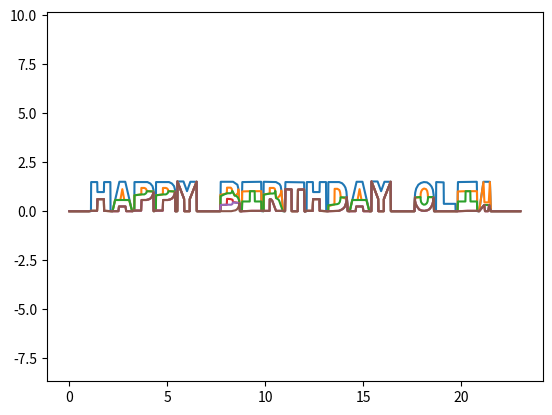
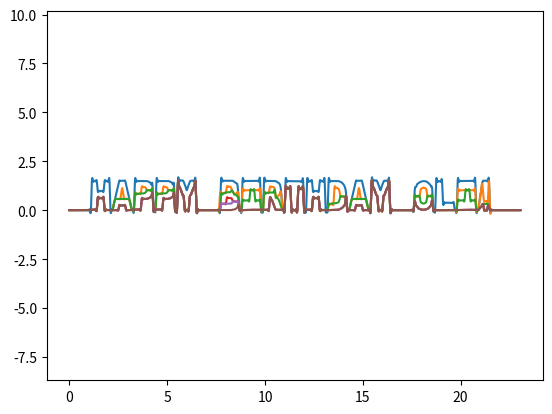

Python code for these plots, in order:
#!/usr/bin/env python3

import numpy as np
from scipy import interpolate
from matplotlib import pyplot as plt

class GraphCharacter:
    ''' A class for storing a single character to be graphed. '''
    def __init__(self, lines):
        ''' A single character for graphing, defined by points.

        'lines' is a list of lines, each of which is an array of [x,y] pairs,
            where x and y are each bounded by [0,1], and the first and last
            point of each line should be [0,0] and [1,0] respectively. This is
            not enforced, and allows for potential overlapping of characters as
            desired. It is generally expected that the tallest line will be
            first, and the lowest line last.

        Constructor: GraphCharacter(list[np.array(float(x2))])

        '''
        self.lines = lines

    def __len__(self):
        return len(self.lines)


class GraphString:
    ''' A class for storing strings of GraphCharacter instances. '''
    CHAR_LINES = {
        ' ': [np.array([[0,0], [1,0]])],
        '/': [
            np.array([[0,0], [0.7,1], [0.9,1], [1,0]]),
            np.array([[0,0], [0.2,0], [0.9,1], [1,0]]),
        ],
        '\\': [
            np.array([[0,0], [0.1,1], [0.3,1], [1,0]]),
            np.array([[0,0], [0.1,1], [0.8,0], [1,0]]),
        ],
        '!': [
            np.array([
				[0.00, 0.00],
				[0.22, 1.00],
				[0.55, 1.00],
				[0.6 , 0.00],
				[1.00, 0.00],
			]), np.array([
				[0.00, 0.00],
				[0.22, 0.99],
				[0.27, 0.3 ],
				[0.49, 0.3 ],
				[0.55, 0.99],
				[0.6 , 0.00],
				[1.00, 0.00],
			]), np.array([
				[0.00, 0.00],
				[0.26, 0.21],
				[0.51, 0.21],
				[0.59, 0.00],
				[1.00, 0.00],
			]), np.array([
				[0.00, 0.00],
				[0.26, 0.21],
				[0.3 , 0.00],
				[0.46, 0.00],
				[0.51, 0.21],
				[0.59, 0.00],
				[1.00, 0.00],
			]), 
        ],
        'A': [
            np.array([
                [0   , 0   ],
                [0.35, 1   ],
                [0.65, 1   ],
                [1   , 0   ],
            ]), np.array([
                [0   , 0   ],
                [0.13, 0.38],
                [0.4 , 0.38],
                [0.5 , 0.75],
                [0.6 , 0.38],
                [0.85, 0.38],
                [1   , 0   ],
            ]), np.array([
                [0   , 0   ],
                [0.13, 0.38],
                [0.85, 0.38],
                [1   , 0   ],
            ]), np.array([
                [0   , 0   ],
                [0.3 , 0   ],
                [0.33, 0.16],
                [0.66, 0.16],
                [0.7 , 0   ],
                [1   , 0   ],
            ]),
        ],
        'B': [
            np.array([
                [0   , 0   ],
                [0.02, 1   ],
                [0.65, 1   ],
                [0.87, 0.9 ],
                [0.92, 0.76],
                [0.95, 0.38],
                [1   , 0   ],
            ]), np.array([
                [0   , 0   ],
                [0   , 0.56],
                [0.33, 0.6 ],
                [0.34, 0.8 ],
                [0.53, 0.8 ],
                [0.58, 0.76],
                [0.6 , 0.7 ],
                [0.73, 0.53],
                [0.82, 0.56],
                [0.9 , 0.62],
                [0.92, 0.74],
                [0.97, 0.3 ],
                [1   , 0   ],
            ]), np.array([
				[0   , 0   ],
				[0.01, 0.51],
				[0.33, 0.61],
				[0.52, 0.61],
				[0.58, 0.64],
				[0.61, 0.69],
				[0.73, 0.53],
				[0.81, 0.52],
				[0.90, 0.46],
				[0.96, 0.36],
				[0.97, 0.29],
				[1.00, 0   ],
            ]), np.array([
				[0   , 0   ],
				[0.01, 0.21],
				[0.33, 0.22],
				[0.34, 0.42],
				[0.53, 0.41],
				[0.62, 0.39],
				[0.65, 0.31],
				[0.97, 0.28],
				[1.00, 0   ],
            ]), np.array([
				[0   , 0   ],
				[0.01, 0.21],
				[0.33, 0.22],
				[0.55, 0.22],
				[0.61, 0.24],
				[0.64, 0.30],
				[0.97, 0.27],
				[1.00, 0   ],
            ]), np.array([
				[0   , 0   ],
				[0.56, 0   ],
				[0.77, 0.03],
				[0.84, 0.06],
				[0.90, 0.11],
				[0.95, 0.19],
				[0.97, 0.27],
				[1.00, 0   ],
			]), 
        ],
        # C
        'D': [
            np.array([
				[0.00, 0.00],
				[0.01, 0.99],
				[0.56, 0.99],
				[0.71, 0.95],
				[0.81, 0.88],
				[0.88, 0.80],
				[0.93, 0.67],
				[0.95, 0.51],
				[1.00, 0.01],
			]), np.array([
				[0.00, 0.00],
				[0.01, 0.17],
				[0.32, 0.23],
				[0.33, 0.76],
				[0.47, 0.76],
				[0.57, 0.72],
				[0.61, 0.64],
				[0.63, 0.55],
				[0.64, 0.48],
				[0.94, 0.42],
				[1.00, 0.01],
			]), np.array([
				[0.00, 0.00],
				[0.01, 0.20],
				[0.32, 0.23],
				[0.46, 0.24],
				[0.54, 0.26],
				[0.59, 0.31],
				[0.62, 0.39],
				[0.63, 0.47],
				[0.94, 0.47],
				[0.99, 0.01],
			]), np.array([
				[0.00, 0.00],
				[0.54, 0.01],
				[0.65, 0.04],
				[0.75, 0.08],
				[0.84, 0.14],
				[0.90, 0.25],
				[0.94, 0.35],
				[0.95, 0.48],
				[1.00, 0.00],
			]),
        ],
        # EFG
        'H': [
            np.array([
				[0.00, 0.00],
				[0.01, 0.99],
				[0.32, 0.99],
				[0.33, 0.65],
				[0.66, 0.65],
				[0.67, 0.99],
				[0.99, 0.99],
				[1.00, 0.00],
			]), np.array([
				[0.01, 0.01],
				[0.31, 0.01],
				[0.33, 0.41],
				[0.66, 0.41],
				[0.67, 0.01],
				[0.99, 0.00],
			]),
        ],
        'I': [
            np.array([
				[0.00, 0.00],
				[0.01, 0.67],
				[0.02, 0.99],
				[0.98, 1.00],
				[0.99, 0.67],
				[1.00, 0.00],
			]), np.array([
				[0.00, 0.00],
				[0.01, 0.67],
				[0.40, 0.68],
				[0.65, 0.68],
				[0.99, 0.68],
				[1.00, 0.01],
			]), np.array([
				[0.00, 0.00],
				[0.02, 0.33],
				[0.40, 0.33],
				[0.41, 0.68],
				[0.65, 0.68],
				[0.66, 0.33],
				[0.99, 0.33],
				[1.00, 0.01],
			]), np.array([
				[0.01, 0.00],
				[0.51, 0.01],
				[0.99, 0.01],
			]),
        ],
        # JK
        'L': [
            np.array([
				[-0.00, 0.00],
				[0.01, 0.99],
				[0.39, 0.98],
				[0.40, 0.25],
				[0.99, 0.25],
				[1.0 , 0.00],
			]), np.array([
				[0.00, 0.00],
				[0.51, 0.00],
				[0.99, 0.00],
			]),
        ],
        # MN
        'O': [
            np.array([
				[0.01, -0.00],
				[0.02, 0.48],
				[0.04, 0.63],
				[0.09, 0.77],
				[0.20, 0.90],
				[0.33, 0.96],
				[0.48, 0.99],
				[0.64, 0.98],
				[0.77, 0.92],
				[0.87, 0.84],
				[0.94, 0.73],
				[0.98, 0.55],
				[1.00, -0.00],
			]), np.array([
				[-0.00, -0.00],
				[0.03, 0.46],
				[0.31, 0.47],
				[0.32, 0.60],
				[0.35, 0.68],
				[0.41, 0.74],
				[0.49, 0.77],
				[0.59, 0.75],
				[0.65, 0.69],
				[0.68, 0.59],
				[0.69, 0.48],
				[0.98, 0.47],
				[1.00, -0.00],
			]), np.array([
				[0.00, -0.00],
				[0.03, 0.47],
				[0.31, 0.48],
				[0.32, 0.38],
				[0.34, 0.31],
				[0.40, 0.25],
				[0.48, 0.22],
				[0.56, 0.23],
				[0.63, 0.27],
				[0.67, 0.33],
				[0.69, 0.44],
				[0.70, 0.48],
				[0.97, 0.48],
				[1.00, -0.00],
			]), np.array([
				[0.00, -0.00],
				[0.03, 0.47],
				[0.03, 0.35],
				[0.07, 0.24],
				[0.14, 0.15],
				[0.24, 0.06],
				[0.37, 0.02],
				[0.51, 0.01],
				[0.66, 0.03],
				[0.77, 0.07],
				[0.86, 0.15],
				[0.92, 0.24],
				[0.96, 0.35],
				[0.98, 0.46],
				[1.00, -0.00],
			]), 
        ],
        'P': [
            np.array([
				[0.01, 0.01],
				[0.02, 0.99],
				[0.68, 0.99],
				[0.83, 0.94],
				[0.94, 0.85],
				[0.99, 0.72],
				[1.00, -0.00],
			]), np.array([
				[0.01, 0.01],
				[0.02, 0.54],
				[0.37, 0.57],
				[0.37, 0.79],
				[0.52, 0.79],
				[0.59, 0.77],
				[0.63, 0.73],
				[0.65, 0.68],
				[0.98, 0.67],
				[1.00, -0.00],
			]), np.array([
				[0.01, 0.02],
				[0.02, 0.54],
				[0.37, 0.57],
				[0.52, 0.57],
				[0.59, 0.60],
				[0.63, 0.63],
				[0.65, 0.68],
				[0.98, 0.67],
				[1.00, -0.00],
			]), np.array([
				[0.01, 0.02],
				[0.36, 0.02],
				[0.38, 0.38],
				[0.62, 0.38],
				[0.74, 0.40],
				[0.83, 0.43],
				[0.91, 0.49],
				[0.96, 0.57],
				[0.99, 0.64],
				[1.00, -0.00],
			]), 
        ],
        # Q
        'R': [
            np.array([
				[0.00, 0.00],
				[0.01, 1.00],
				[0.64, 0.99],
				[0.82, 0.92],
				[0.88, 0.85],
				[0.91, 0.72],
				[1.00, 0.00],
			]), np.array([
				[0.01, 0.00],
				[0.01, 0.57],
				[0.32, 0.60],
				[0.32, 0.79],
				[0.51, 0.79],
				[0.57, 0.77],
				[0.60, 0.70],
				[0.64, 0.44],
				[0.73, 0.46],
				[0.81, 0.51],
				[0.86, 0.57],
				[0.90, 0.64],
				[0.91, 0.70],
				[1.00, 0.01],
			]), np.array([
				[0.01, 0.00],
				[0.01, 0.56],
				[0.32, 0.60],
				[0.47, 0.60],
				[0.55, 0.61],
				[0.59, 0.64],
				[0.60, 0.69],
				[0.64, 0.45],
				[0.71, 0.42],
				[0.77, 0.39],
				[0.81, 0.34],
				[0.85, 0.26],
				[0.99, 0.00],
			]), np.array([
				[0.02, 0.01],
				[0.31, 0.01],
				[0.32, 0.41],
				[0.39, 0.40],
				[0.45, 0.35],
				[0.64, 0.01],
				[0.99, 0.01],
			]), 
        ],
        # S
        'T': [
            np.array([
				[0.00, 0.00],
				[0.01, 0.75],
				[0.02, 0.99],
				[0.97, 0.98],
				[0.98, 0.73],
				[1.00, -0.01],
			]), np.array([
				[0.00, 0.00],
				[0.02, 0.75],
				[0.33, 0.74],
				[0.34, 0.00],
				[0.65, -0.00],
				[0.66, 0.73],
				[0.97, 0.74],
				[1.00, -0.01],
			]), 
        ],
        # UVWX
        'Y': [
            np.array([
				[0.00, -0.00],
				[0.02, 1.01],
				[0.32, 1.01],
				[0.50, 0.68],
				[0.67, 1.00],
				[0.99, 1.00],
				[1.00, -0.00],
			]), np.array([
				[0.00, -0.00],
				[0.01, 1.01],
				[0.35, 0.42],
				[0.36, 0.00],
				[0.64, 0.00],
				[0.64, 0.41],
				[0.99, 1.00],
				[1.00, -0.00],
			]), 
        ],
        # Z
    }
    def __init__(self, string, char_width=1, char_height=1.5, char_spacing=0.1,
                 char_lines={}, resolution=1e-2):
        ''' Initialise a GraphString from a normal character string.

        'string' is the string of characters to be graphed.
        'char_lines' is a dictionary of {'char':line_points} to supplement the
            class CHAR_LINES, or to overwrite default characters with an
            alternative implementation.

        '''
        self.string       = string
        self.resolution   = resolution
        self.char_width   = char_width
        self.char_height  = char_height
        self.char_spacing = char_spacing
        self._char_lines  = {**self.CHAR_LINES, **char_lines}
        self._determine_num_lines()
        self._create_graph_lines()

    def _determine_num_lines(self):
        ''' Determine the number of lines required to display self.string. '''
        self._num_lines = 0
        for char in self.string:
            try:
                lines = self._char_lines[char]
            except KeyError as err:
                raise err(f'{char} not supported by default - specify line'
                          ' values as char_lines on initialisation.')
            num_lines = len(lines)
            if num_lines > self._num_lines:
                self._num_lines = num_lines

    def _create_graph_lines(self):
        ''' Create the set of lines describing the full stored string. '''
        self._graph_lines = [[[],[]] for line in range(self._num_lines)]
        offset = 0
        for char in self.string:
            self._add_char_lines(char, offset)
            offset += self.char_spacing + self.char_width

    def _add_char_lines(self, char, offset):
        ''' Adds the lines from char at the specified offset. '''
        char_lines = self._char_lines[char]
        num_lines  = len(char_lines)
        new_line   = [[]*2]
        for index, line in enumerate(self._graph_lines):
            if index < num_lines:
                # get line data from char_lines, scale and offset accordingly
                new_line = char_lines[index] * [self.char_width,
                                                self.char_height] + [offset, 0]
            # else: use line data from previous line (generally bottom line)

            for axis_index, axis in enumerate(line):
                axis.extend(new_line[:,axis_index])

    def plot(self, mode='linear', animated=False, crop_width=None,
             taper=None, fourier=False, interpolation=None, resolution=None,
             **kwargs):
        ''' Display the string on a graph. '''
        # TODO circular, animated, crop_width, taper, fourier,
        for line in self._graph_lines:
            x,y = line
            if interpolation:
                f = interpolate.interp1d(x, y, kind='linear', fill_value=0,
                                         bounds_error=False)
                x = np.arange(x[0], x[-1]+5e-2, 5e-2)
                y = f(x)
                f = interpolate.interp1d(x, y, kind=interpolation,
                                         fill_value='extrapolate')
                x = np.arange(x[0], x[-1]+resolution, resolution)
                y = f(x)

            plt.plot(x, y, **kwargs)


if __name__ == '__main__':
    test = GraphString(' HAPPY BIRTHDAY OLI! ')
    plt.figure('test')
    test.plot()
    plt.axis('equal')
    #plt.show()

    plt.figure('test2')
    test.plot(interpolation='cubic', resolution=1e-2)
    plt.axis('equal')
    plt.show()


